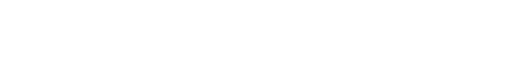
t = 0.00 s
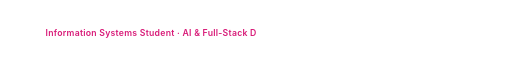
t = 1.68 s
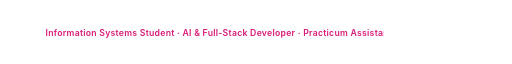
t = 2.52 s
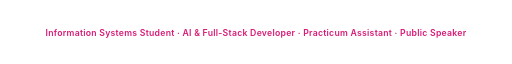
t = 4.16 s
t = 4.96 s: frame unchanged from t = 4.16 s, image omitted
t = 6.56 s: frame unchanged from t = 4.16 s, image omitted

The animated SVG that drew these frames (rendered in a browser with its animation timeline set to each time). Animation: 1 SMIL element (animate=1); one cycle of 8.00 s, repeats indefinitely.

<svg xmlns="http://www.w3.org/2000/svg" width="1000" height="48" viewBox="0 0 1000 48" role="img" aria-label="Sendy's professional roles">
  <defs>
    <clipPath id="reveal"><rect x="0" y="0" width="0" height="48"><animate attributeName="width" values="0;1000;1000;0" keyTimes="0;.42;.82;1" dur="8s" repeatCount="indefinite"/></rect></clipPath>
  </defs>
  <style>
    text { font: 600 17px -apple-system, BlinkMacSystemFont, "Segoe UI", sans-serif; fill: #d81b78; text-anchor: middle; letter-spacing: .5px; }
    @media (prefers-color-scheme: dark) { text { fill: #ff80bd; } }
  </style>
  <text x="500" y="31" clip-path="url(#reveal)">Information Systems Student · AI &amp; Full-Stack Developer · Practicum Assistant · Public Speaker</text>
</svg>
